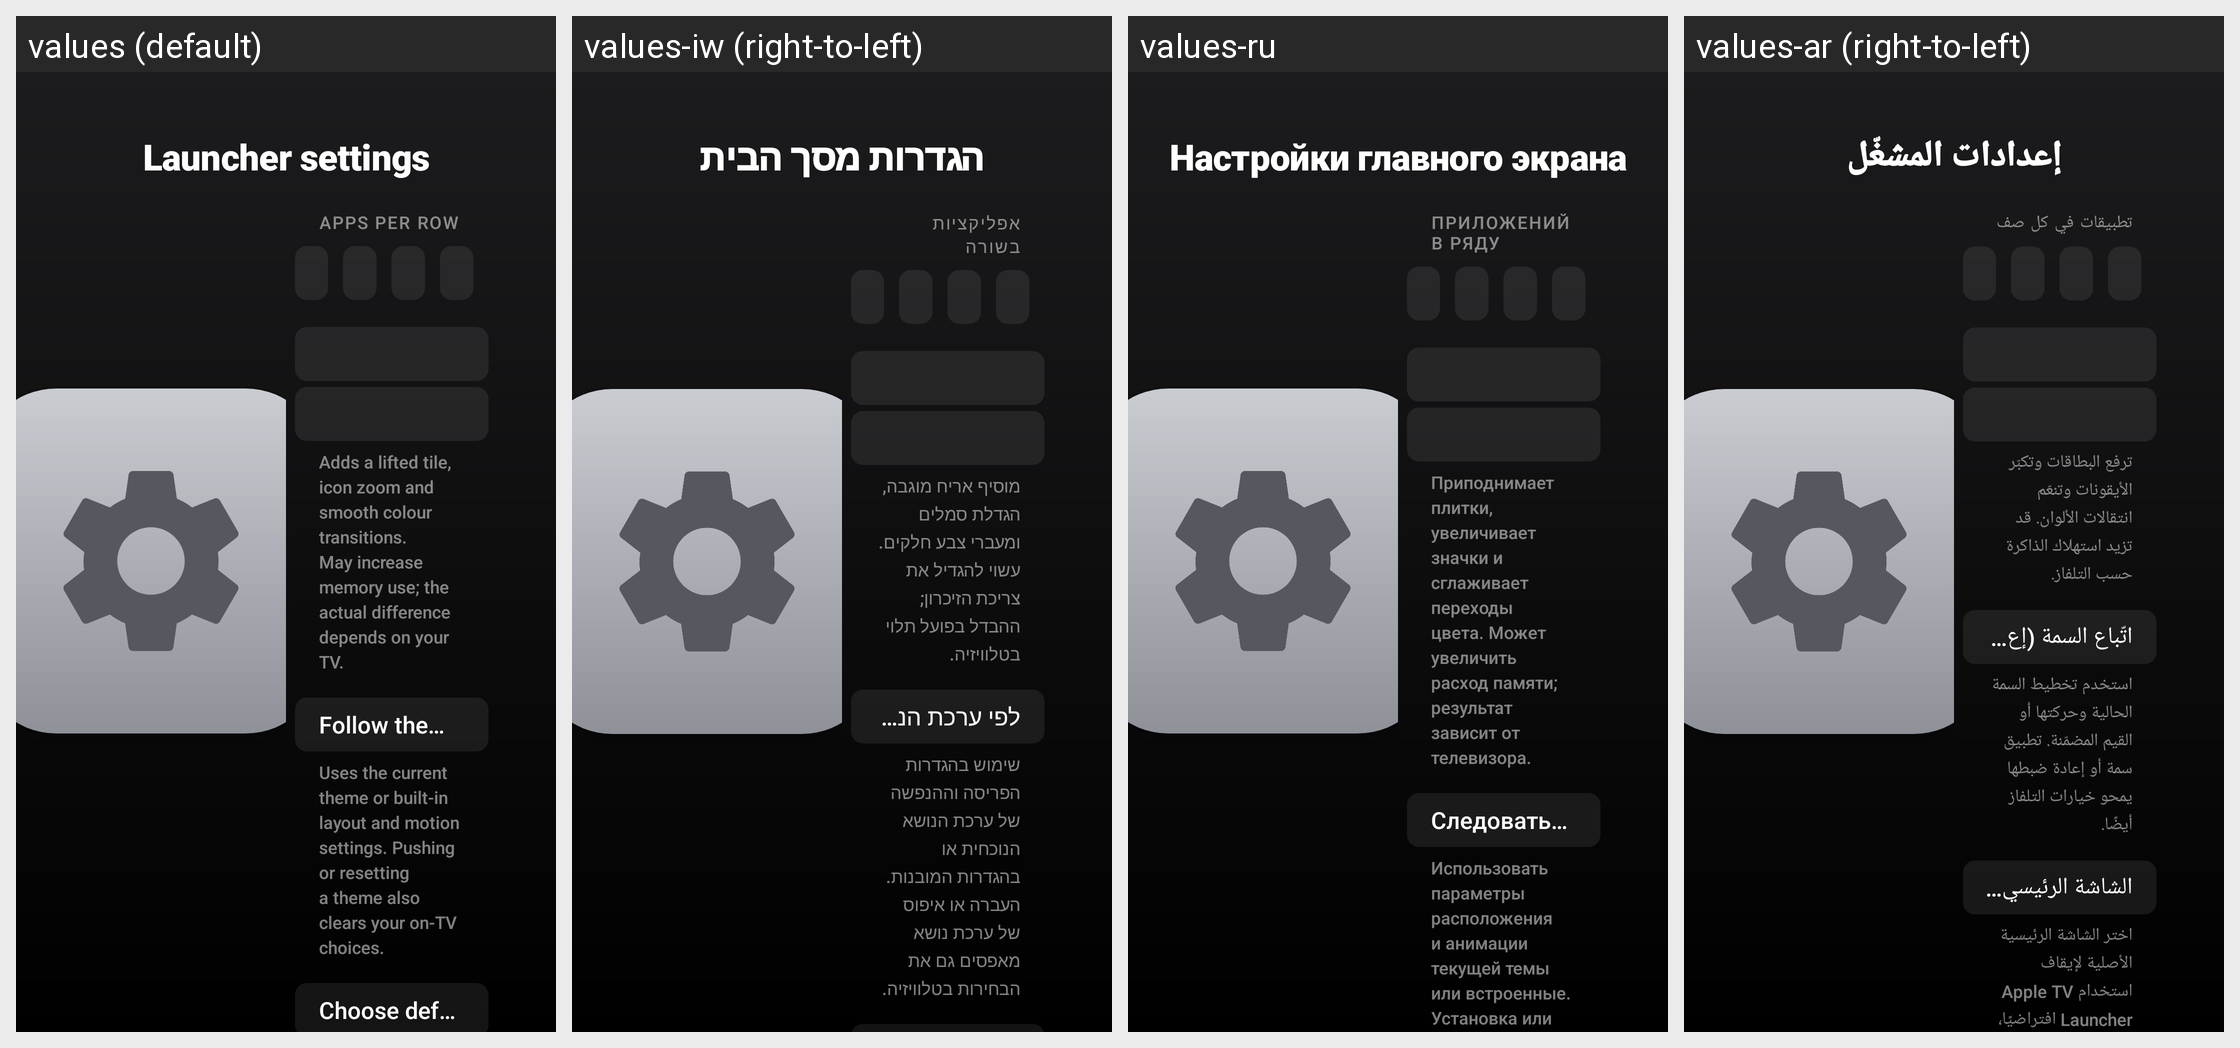

This grid shows one Android layout under several languages. Give, for every string resource on the screen, its name, the default text and each shown locale's text.
Android screen res/layout/activity_launcher_settings.xml rendered under 4 locales, left to right: values (default), values-iw (right-to-left), values-ru, values-ar (right-to-left). Device: Nexus 5 (rendered at 1080×1920; each locale shown at half size, 540×960, under a caption strip naming it); theme Theme.SpiderTvLauncher.
Other locales in the repository, not shown: values-ca, values-de, values-es, values-fr, values-pl, values-pt, values-th, values-tr, values-zh-rCN, values-zh-rTW.
Strings drawn on this screen, with the default value and each locale's value (text and hints the layout hard-codes, and strings that could not be matched under every locale, appear in the picture but are not listed):

launcher_settings
  values: Launcher settings
  values-iw: הגדרות מסך הבית
  values-ru: Настройки главного экрана
  values-ar: إعدادات المشغّل

columns_label
  values: Apps per row
  values-iw: אפליקציות בשורה
  values-ru: Приложений в ряду
  values-ar: تطبيقات في كل صف

advanced_effects_warning
  values: Adds a lifted tile, icon zoom and smooth colour transitions. May increase memory use; the actual difference depends on your TV.
  values-iw: מוסיף אריח מוגבה, הגדלת סמלים ומעברי צבע חלקים. עשוי להגדיל את צריכת הזיכרון; ההבדל בפועל תלוי בטלוויזיה.
  values-ru: Приподнимает плитки, увеличивает значки и сглаживает переходы цвета. Может увеличить расход памяти; результат зависит от телевизора.
  values-ar: ترفع البطاقات وتكبّر الأيقونات وتنعّم انتقالات الألوان. قد تزيد استهلاك الذاكرة حسب التلفاز.

follow_theme
  values: Follow theme (reset on-TV choices)
  values-iw: לפי ערכת הנושא (איפוס הבחירות בטלוויזיה)
  values-ru: Следовать теме (сбросить выбор)
  values-ar: اتّباع السمة (إعادة ضبط الخيارات)

follow_theme_hint
  values: Uses the current theme or built-in layout and motion settings. Pushing or resetting a theme also clears your on-TV choices.
  values-iw: שימוש בהגדרות הפריסה וההנפשה של ערכת הנושא הנוכחית או בהגדרות המובנות. העברה או איפוס של ערכת נושא מאפסים גם את הבחירות בטלוויזיה.
  values-ru: Использовать параметры расположения и анимации текущей темы или встроенные. Установка или сброс темы также удаляет выбор на телевизоре.
  values-ar: استخدم تخطيط السمة الحالية وحركتها أو القيم المضمّنة. تطبيق سمة أو إعادة ضبطها يمحو خيارات التلفاز أيضًا.
